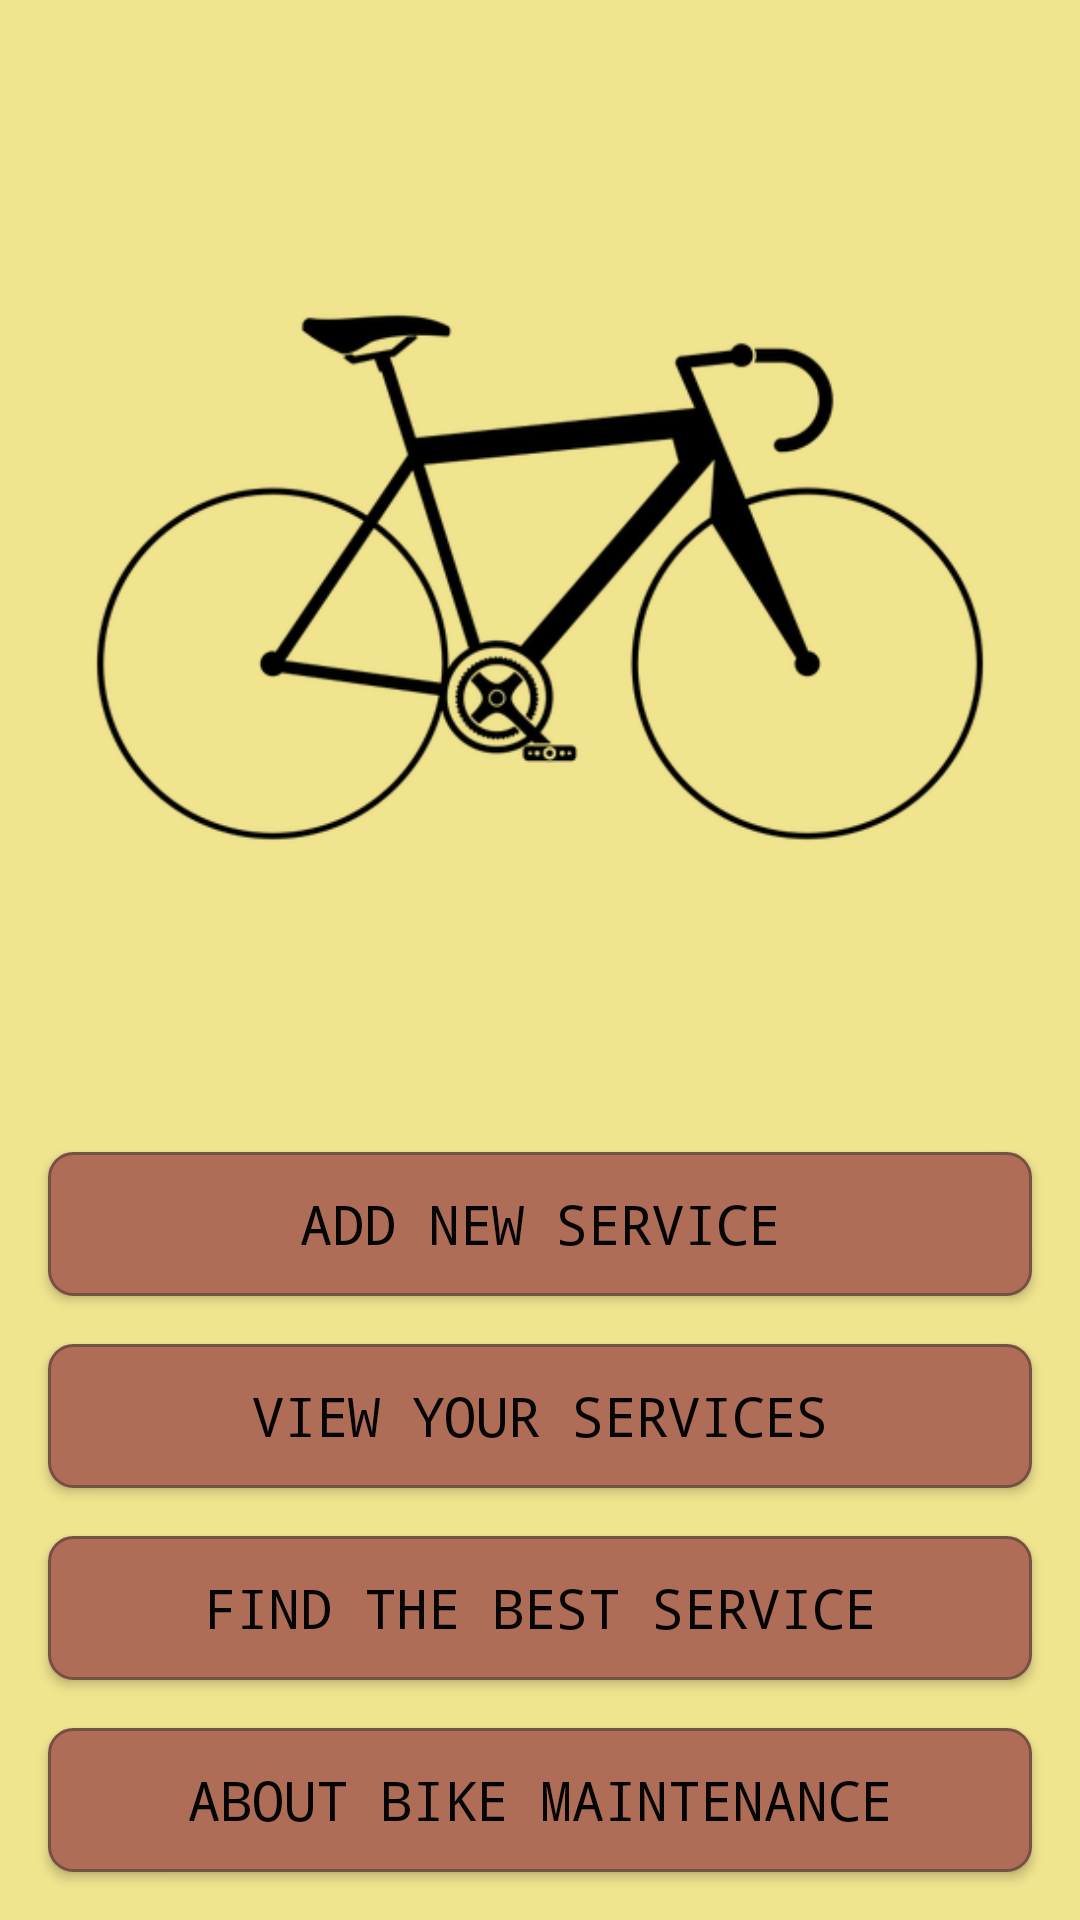

Produce the Android XML layout that renders to this screen, including the resource entries it uses.
<!-- AndroidManifest.xml: application theme AppTheme -->
<!-- res/layout/activity_main.xml -->
<?xml version="1.0" encoding="utf-8"?>
<android.support.constraint.ConstraintLayout xmlns:android="http://schemas.android.com/apk/res/android"
    xmlns:app="http://schemas.android.com/apk/res-auto"
    xmlns:tools="http://schemas.android.com/tools"
    android:layout_width="match_parent"
    android:layout_height="match_parent"
    android:background="#F1E48F"
    tools:context=".MainActivity">


    <ImageView
        android:id="@+id/imageView"
        android:layout_width="0dp"
        android:layout_height="389dp"
        android:layout_marginStart="16dp"
        android:layout_marginTop="16dp"
        android:layout_marginEnd="16dp"
        android:layout_marginBottom="16dp"
        android:backgroundTint="@color/colorPrimary"
        app:layout_constraintBottom_toTopOf="@+id/button"
        app:layout_constraintEnd_toEndOf="parent"
        app:layout_constraintHorizontal_bias="0.629"
        app:layout_constraintStart_toStartOf="parent"
        app:layout_constraintTop_toTopOf="parent"
        app:srcCompat="@drawable/bicycle4" />

    <Button
        android:id="@+id/button"
        style="@android:style/Widget.Material.Light.Button.Inset"
        android:layout_width="0dp"
        android:layout_height="48dp"
        android:layout_marginStart="16dp"
        android:layout_marginEnd="16dp"
        android:layout_marginBottom="16dp"
        android:background="@drawable/mybutton"
        android:fadingEdge="horizontal|none"
        android:fontFamily="monospace"
        android:onClick="startActivity"
        android:text="@string/button"
        android:textColor="@color/colorPrimaryDark"
        android:textSize="18sp"
        app:layout_constraintBottom_toTopOf="@+id/button2"
        app:layout_constraintEnd_toEndOf="parent"

        app:layout_constraintStart_toStartOf="parent"

        />

    <Button
        android:id="@+id/button2"
        android:layout_width="0dp"
        android:layout_height="48dp"
        android:layout_marginStart="16dp"
        android:layout_marginEnd="16dp"
        android:layout_marginBottom="16dp"
        android:background="@drawable/mybutton"
        android:fontFamily="monospace"
        android:text="@string/button2"
        android:textColor="@color/colorPrimaryDark"
        android:textSize="18sp"
        app:layout_constraintBottom_toTopOf="@+id/button3"
        app:layout_constraintEnd_toEndOf="parent"
        app:layout_constraintStart_toStartOf="parent"
        tools:text="View your services"
        android:onClick="startActivity2"
        />

    <Button
        android:id="@+id/button3"
        android:layout_width="0dp"
        android:layout_height="48dp"
        android:layout_marginStart="16dp"
        android:layout_marginEnd="16dp"
        android:layout_marginBottom="16dp"
        android:background="@drawable/mybutton"
        android:fontFamily="monospace"
        android:onClick="startActivity3"
        android:text="@string/button3"
        android:textColor="@color/colorPrimaryDark"
        android:textSize="18sp"
        app:layout_constraintBottom_toTopOf="@+id/button9"
        app:layout_constraintEnd_toEndOf="parent"
        app:layout_constraintStart_toStartOf="parent"
         />

    <Button
        android:id="@+id/button5"
        android:layout_width="0dp"
        android:layout_height="wrap_content"
        android:layout_marginStart="16dp"
        android:layout_marginTop="8dp"
        android:layout_marginEnd="16dp"
        android:text="VIEW DATA"
        android:visibility="invisible"
        app:layout_constraintEnd_toEndOf="parent"
        app:layout_constraintStart_toStartOf="parent"
        app:layout_constraintTop_toTopOf="parent" />

    <Button
        android:id="@+id/button9"
        android:layout_width="0dp"
        android:layout_height="48dp"
        android:layout_marginStart="16dp"
        android:layout_marginEnd="16dp"
        android:layout_marginBottom="16dp"
        android:background="@drawable/mybutton"
        android:fontFamily="monospace"
        android:onClick="startActivity4"
        android:text="@string/button9"
        android:textColor="@color/colorPrimaryDark"
        android:textSize="18sp"
        app:layout_constraintBottom_toBottomOf="parent"
        app:layout_constraintEnd_toEndOf="parent"
        app:layout_constraintHorizontal_bias="1.0"
        app:layout_constraintStart_toStartOf="parent" />

</android.support.constraint.ConstraintLayout>
<!-- resources referenced by this layout -->
<resources>
  <color name="colorPrimary">#AF6D58</color>
  <color name="colorPrimaryDark">#050505</color>
  <!-- drawable bicycle4: png bitmap (drawable, 23266 bytes) -->
  <!-- drawable mybutton (drawable) -->
  <?xml version="1.0" encoding="utf-8"?>
  <selector xmlns:android="http://schemas.android.com/apk/res/android" >
      <item android:state_pressed="true" >
          <shape android:shape="rectangle"  >
              <corners android:radius="8dip" />
              <stroke android:width="1dip" android:color="#755045" />
              <gradient android:angle="-90" android:startColor="@color/colorPrimary" android:endColor="#755045"  />
          </shape>
      </item>
      <item android:state_focused="true">
          <shape android:shape="rectangle"  >
              <corners android:radius="8dip" />
              <stroke android:width="1dip" android:color="#050505" />
              <solid android:color="@color/colorPrimary"/>
          </shape>
      </item>
      <item >
          <shape android:shape="rectangle"  >
              <corners android:radius="8dip" />
              <stroke android:width="1dip" android:color="#755045" />
              <gradient android:angle="-90" android:startColor="@color/colorPrimary" android:endColor="@color/colorPrimary" />
          </shape>
      </item>
  </selector>
  <string name="button">ADD NEW SERVICE</string>
  <string name="button2">VIEW YOUR SERVICES</string>
  <string name="button3">FIND THE BEST SERVICE</string>
  <string name="button9">ABOUT BIKE MAINTENANCE</string>
  <style name="AppTheme" parent="Theme.AppCompat.Light">
          
          <item name="colorPrimary">@color/colorPrimary</item>
          <item name="colorPrimaryDark">@color/colorPrimaryDark</item>
          <item name="colorAccent">@color/colorAccent</item>
  
  
      </style>
  <color name="colorAccent">#AE6D58</color>
</resources>
